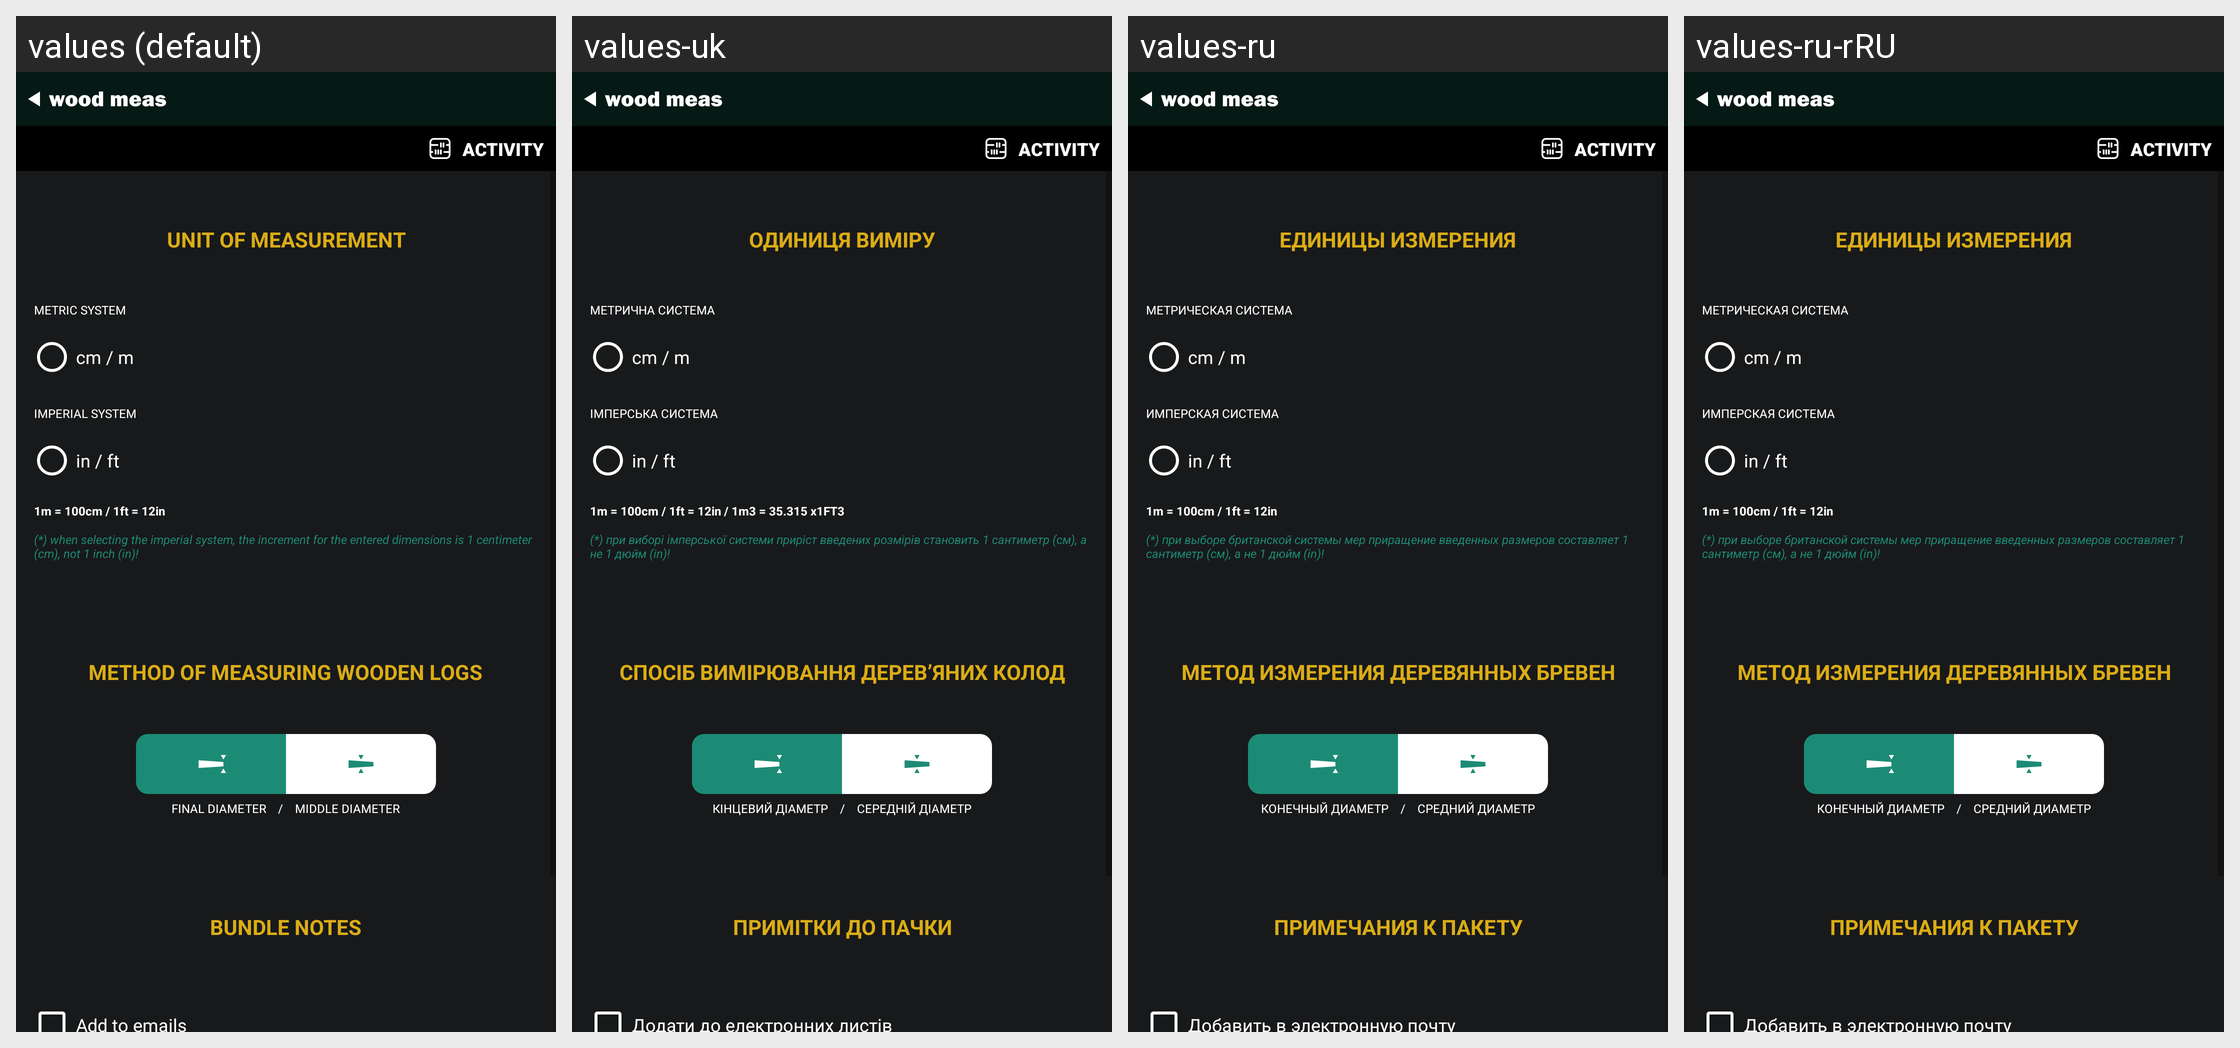

Locale-by-locale string values for the Android screen shown in this grid:
Android screen res/layout/activity_settings.xml rendered under 4 locales, left to right: values (default), values-uk, values-ru, values-ru-rRU. Device: Nexus 5 (rendered at 1080×1920; each locale shown at half size, 540×960, under a caption strip naming it); theme Theme.WoodMeas.NoActionBar.
Other locales in the repository, not shown: values-bg, values-cs, values-de, values-es, values-et, values-fi, values-fr, values-hi, values-hu, values-it, values-ja, values-ka, values-lt, values-lv, values-no, values-pl-rPL, values-pt, values-ro, values-sk, values-sv, values-zh.
Strings drawn on this screen, with the default value and each locale's value (text and hints the layout hard-codes, and strings that could not be matched under every locale, appear in the picture but are not listed):

unit_of_measurement
  values: Unit of measurement
  values-uk: Одиниця виміру
  values-ru: Единицы измерения
  values-ru-rRU: Единицы измерения

metric_system
  values: Metric system
  values-uk: Метрична система
  values-ru: Метрическая система
  values-ru-rRU: Метрическая система

unit_measurement_cm_m
  values: cm / m
  values-uk: cm / m
  values-ru: cm / m
  values-ru-rRU: cm / m

imperial_system
  values: Imperial system
  values-uk: Імперська система
  values-ru: Имперская система
  values-ru-rRU: Имперская система

unit_measurement_in_ft
  values: in / ft
  values-uk: in / ft
  values-ru: in / ft
  values-ru-rRU: in / ft

unit_measurement_legend_1
  values: 1m = 100cm / 1ft = 12in
  values-uk: 1m = 100cm / 1ft = 12in / 1m3 = 35.315 x1FT3
  values-ru: 1m = 100cm / 1ft = 12in
  values-ru-rRU: 1m = 100cm / 1ft = 12in

legend_app_fun_1
  values: (*) when selecting the imperial system, the increment for the entered dimensions is 1 centimeter (cm), not 1 inch (in)!
  values-uk: (*) при виборі імперської системи приріст введених розмірів становить 1 сантиметр (см), а не 1 дюйм (in)!
  values-ru: (*) при выборе британской системы мер приращение введенных размеров составляет 1 сантиметр (см), а не 1 дюйм (in)!
  values-ru-rRU: (*) при выборе британской системы мер приращение введенных размеров составляет 1 сантиметр (см), а не 1 дюйм (in)!

method_measuring_logs
  values: Method of measuring wooden logs
  values-uk: Спосіб вимірювання дерев’яних колод
  values-ru: Метод измерения деревянных бревен
  values-ru-rRU: Метод измерения деревянных бревен

end_diameter
  values: Final diameter
  values-uk: Кінцевий діаметр
  values-ru: Конечный диаметр
  values-ru-rRU: Конечный диаметр

center_diameter
  values: Middle diameter
  values-uk: Середній діаметр
  values-ru: Средний диаметр
  values-ru-rRU: Средний диаметр

slash
  values: /
  values-uk: /
  values-ru: /
  values-ru-rRU: /

package_notes
  values: Bundle notes
  values-uk: Примітки до пачки
  values-ru: Примечания к пакету
  values-ru-rRU: Примечания к пакету

activity_default_name
  values: Activity
  values-uk: Activity
  values-ru: Activity
  values-ru-rRU: Activity
